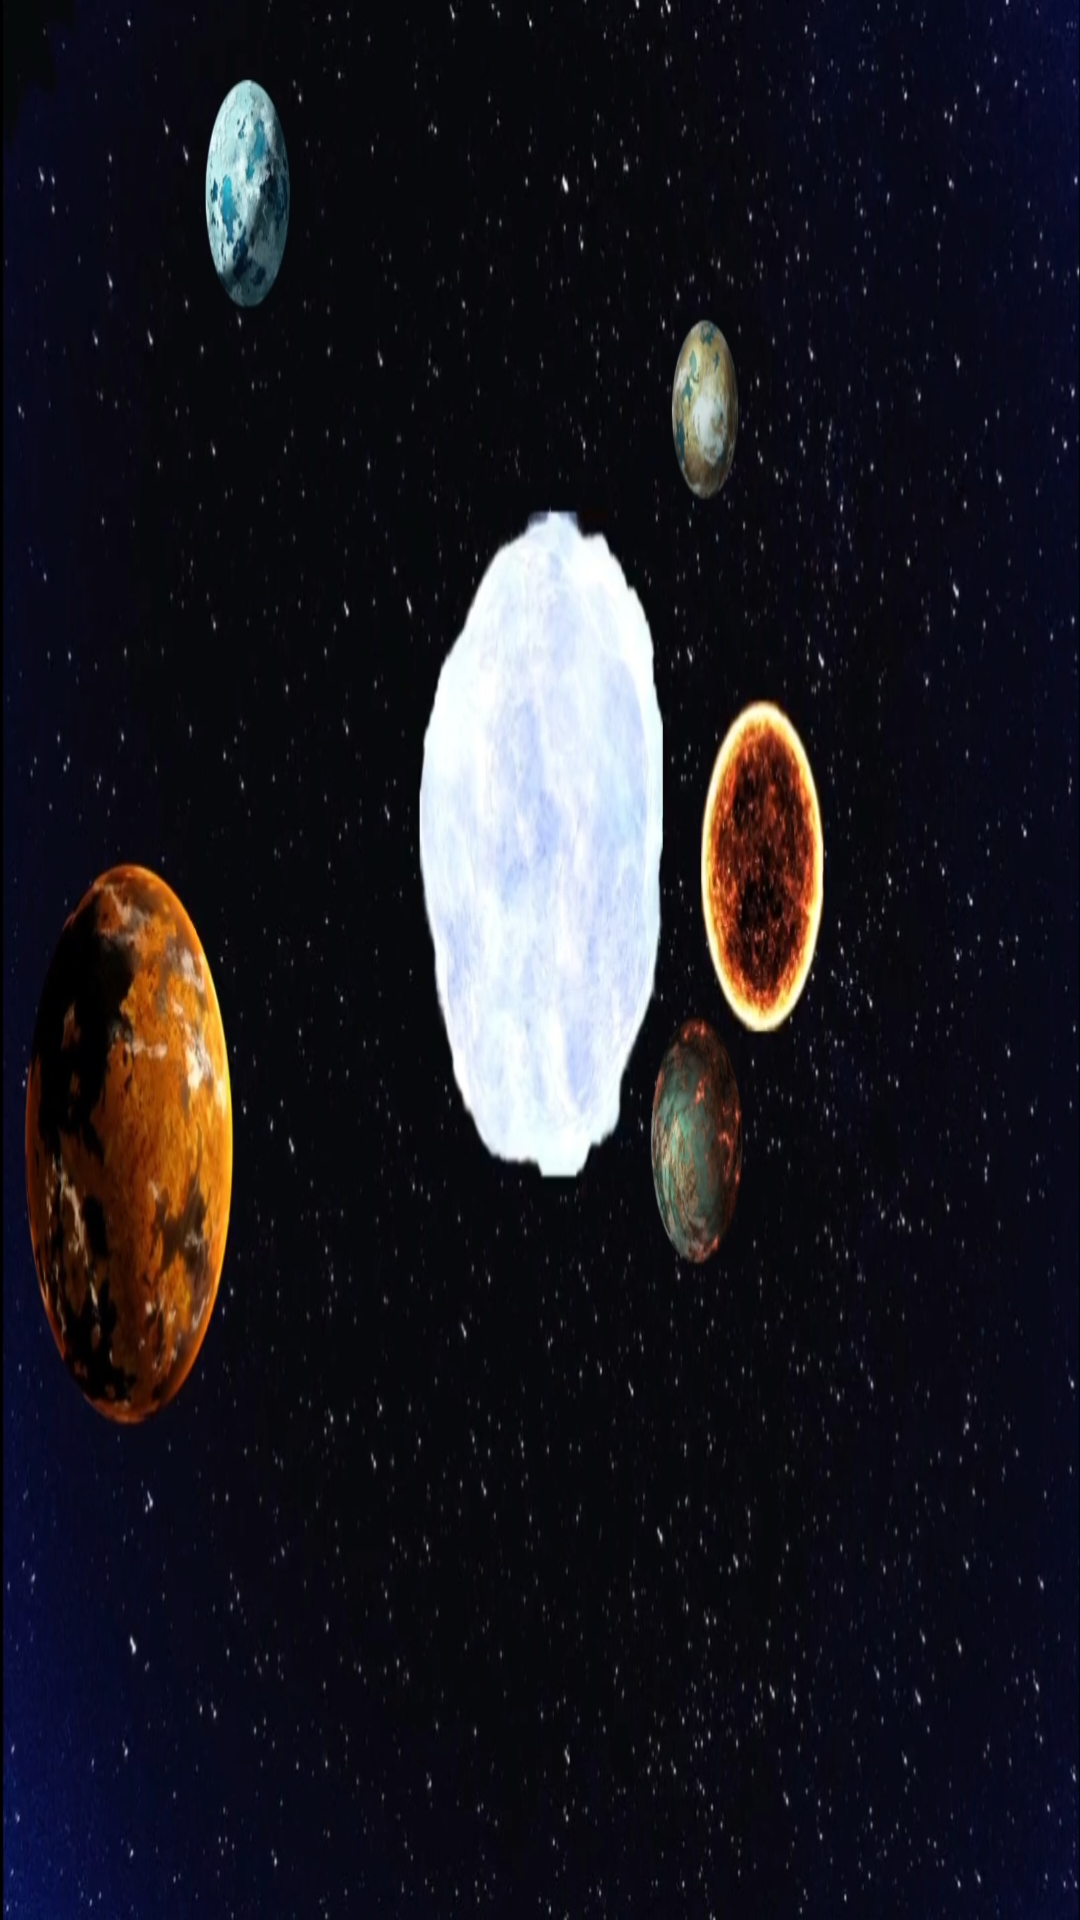

The Android layout XML behind this screen, and the referenced resources:
<!-- AndroidManifest.xml: application theme Theme.GalaxyGame -->
<!-- res/layout/activity_sol_system7.xml -->
<?xml version="1.0" encoding="utf-8"?>
<androidx.constraintlayout.widget.ConstraintLayout xmlns:android="http://schemas.android.com/apk/res/android"
    xmlns:app="http://schemas.android.com/apk/res-auto"
    xmlns:tools="http://schemas.android.com/tools"
    android:layout_width="match_parent"
    android:background="@drawable/solsystemseven"
    android:layout_height="match_parent"
    tools:context=".SolSystem7">

    <TextView
        android:id="@+id/solSystem7Planet1"
        android:layout_width="121dp"
        android:layout_height="96dp"
        app:layout_constraintBottom_toBottomOf="parent"
        app:layout_constraintEnd_toEndOf="parent"
        app:layout_constraintHorizontal_bias="0.047"
        app:layout_constraintStart_toStartOf="parent"
        app:layout_constraintTop_toTopOf="parent"
        app:layout_constraintVertical_bias="0.606" />

    <TextView
        android:id="@+id/solSystem7VisitablePlanet"
        android:layout_width="61dp"
        android:layout_height="50dp"
        app:layout_constraintBottom_toBottomOf="parent"
        app:layout_constraintEnd_toEndOf="parent"
        app:layout_constraintHorizontal_bias="0.664"
        app:layout_constraintStart_toStartOf="parent"
        app:layout_constraintTop_toTopOf="parent"
        app:layout_constraintVertical_bias="0.182" />
</androidx.constraintlayout.widget.ConstraintLayout>
<!-- resources referenced by this layout -->
<resources>
  <!-- drawable solsystemseven: jpg bitmap (drawable-v24, 272215 bytes) -->
  <style name="Theme.GalaxyGame" parent="Theme.MaterialComponents.DayNight.DarkActionBar">
          
          <item name="colorPrimary">@color/purple_500</item>
          <item name="colorPrimaryVariant">@color/purple_700</item>
          <item name="colorOnPrimary">@color/white</item>
          
          <item name="colorSecondary">@color/teal_200</item>
          <item name="colorSecondaryVariant">@color/teal_700</item>
          <item name="colorOnSecondary">@color/black</item>
          
          <item name="android:statusBarColor">?attr/colorPrimaryVariant</item>
          
      </style>
  <!-- not gathered from this repository: default colours our renderer supplied (Android Studio template values) -->
  <color name="purple_500">#FF6200EE</color>
  <color name="purple_700">#FF3700B3</color>
  <color name="teal_200">#FF03DAC5</color>
  <color name="teal_700">#FF018786</color>
  <color name="black">#FF000000</color>
  <color name="white">#FFFFFFFF</color>
</resources>
